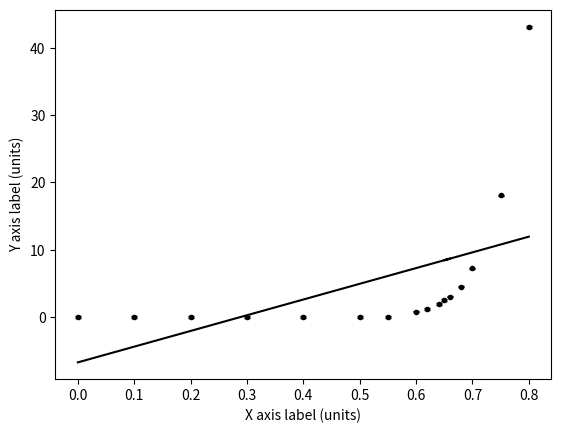

This figure's Python source:
#
# Example data, error-bar and linear fit demonstration program
#
# Import libraries
import matplotlib.pyplot as plt
import numpy as np

# Set default plot parameters.
# Note that this affects screen plots and lasts forever!
# Use carefully! We can save the plot with a given resolution anyway (see below).
# plt.rcParams['figure.dpi']=150 # minimum for printed work.
# plt.rcParams['figure.dpi']=72 # default setting.

# Define data from experiment as NumPy arrays
# A tip here would be to read this data from a file which is far more useful
# because you can keep all your data separate from program files.
x = np.array([0.0, 0.1, 0.2, 0.3, 0.4, 0.5, 0.55, 0.6, 0.62, 0.64, 0.66, 0.65, 0.68, 0.7, 0.75, 0.8])
y = np.array([0, 0, 0, 0, 0, 0, 0.01, 0.8, 1.2, 1.9, 3.0, 2.5, 4.5, 7.2, 18.1, 43.1])
yerror = [0.1] * 16

# Determine mean x, mean y, and N to use later in code
xbar = np.mean(x)
ybar = np.mean(y)
N = len(x)  # N is the number of data points

# Find gradient and intercept for line of best fit using least squares criterion
# equations used are those shown in lab manual page 40

numerator = np.sum((x - xbar) * y)
denominator = np.sum((x - xbar) ** 2)
m = numerator / denominator
c = ybar - m * xbar

# Find uncertainty in slope and intercept
# equations used are those shown in lab manual page 40
sigmam = np.sqrt(np.sum((y - m * x - c) ** 2) / ((N - 2) * np.sum((x - xbar) ** 2)))
sigmac = np.sqrt((np.sum((y - m * x - c) ** 2) / (N - 2)) * ((1 / N) + (xbar ** 2 / np.sum((x - xbar) ** 2))))

# Alternatively you could use NumPy polyfit to determine the gradient,
# intercept and errors.
# Use the following bit of code but we suggest you don't use it until you know what it does.
# Briefly, it can fit to a polynomial of any order. In this case the '1' means linear.
# The co-varience matrix gives the error in the
# fitted parameters where the diagonal elements of the matix are the variences (sigma squared)
# of each parameter in turn.The number of points is taken into account, do not further divide error by root(N).

# line,error = np.polyfit(x,y,1, cov=True)
# m = line[0]
# c = line[1]
# sigmam = np.sqrt(error[0][0])
# sigmac = np.sqrt(error[1][1])

# Print values for m, c and errors to screen to 6 decimal places
# Note that this level of significance may not be right for pasting directly into your report!
print("gradient is: {0:.6f} +/- {1:.6f}".format(m, sigmam, ))
print("intercept is: {0:.6f} +/- {1:.6f}".format(c, sigmac))

# Plot points and error bars. Plot points as a '.', colours set to black
plt.errorbar(x, y, yerr=yerror, fmt='.', color='k', capsize=2, ecolor='k')

# Plot line of best fit
plt.plot(x, m * x + c, color='k')

# Label axes
plt.xlabel('X axis label (units)')
plt.ylabel('Y axis label (units)')

# Save to file "graph.jpg" with a resolution of 300 dpi which is a suitable
# resolution for a your formal report. Note that this resolution setting over-rides
# your rcParams value (if you set it)
plt.savefig(".\graph.jpg", dpi=300)

plt.show()
